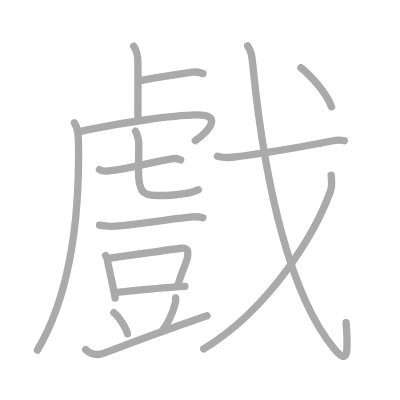
t = 0.00 s
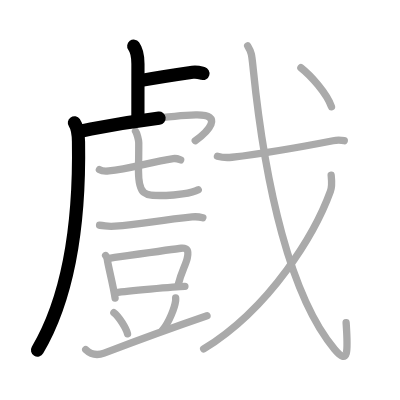
t = 3.50 s
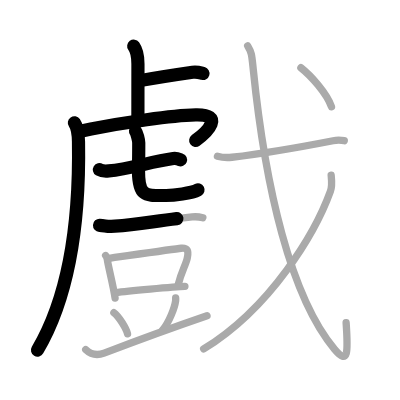
t = 6.75 s
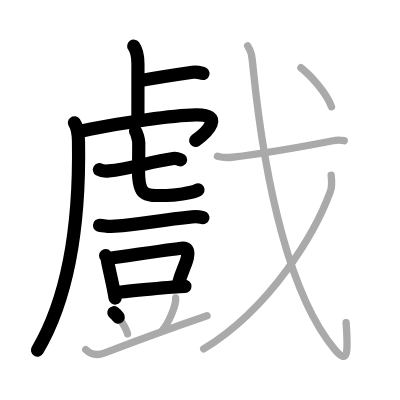
t = 10.25 s
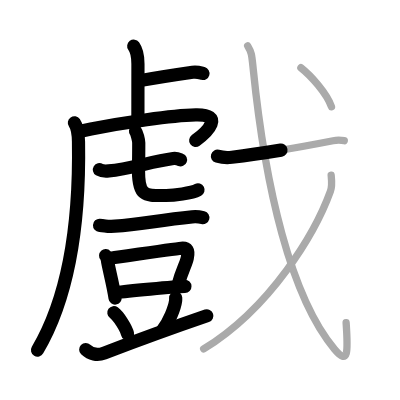
t = 13.50 s
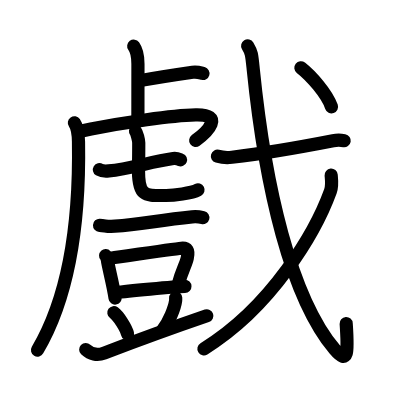
t = 17.00 s

The animated SVG that drew these frames (rendered in a browser with its animation timeline set to each time). Animation: 17 SMIL elements (animate=17); one cycle of 17.00 s.

<?xml version="1.0" standalone="no"?>
<!DOCTYPE svg PUBLIC "-//W3C//DTD SVG 1.1//EN"   "http://www.w3.org/Graphics/SVG/1.1/DTD/svg11.dtd">
<svg width="400px" height="400px"  version="1.1" xmlns="http://www.w3.org/2000/svg">
  <defs>
    <marker id="Triangle" viewBox="0 0 10 10" refX="0" refY="5" markerUnits="strokeWidth" markerWidth="3" style="stroke-opacity:0%;fill:#aaaaaa;" markerHeight="2" orient="auto">
      <path d="M 0 0 L 10 5 L 0 10 z" />
    </marker>
    
    <marker id="Arrow" viewBox="0 0 10 10" refX="5" refY="5" markerUnits="strokeWidth" markerWidth="1.8" style="stroke-opacity:0%;fill:#770000;" markerHeight="2" orient="auto">
      <path d="M 0 4 L 6 4 L 4 1 L 10 5 L 4 9 L 6 6 L 0 6 z" />
        <circle cx="5" cy="5" r="5" />
      </marker>
    
    <marker id="TriangleRed" viewBox="0 0 10 10" refX="0" refY="5" markerUnits="strokeWidth" markerWidth="3" style="stroke-opacity:0%;fill:#CC0000;" markerHeight="2" orient="auto">
      <path d="M 0 0 L 10 5 L 0 10 z" />
    </marker>
    
    <marker id="ArrowRed" viewBox="0 0 10 10" refX="5" refY="5" markerUnits="strokeWidth" markerWidth="1.8" style="stroke-opacity:0%;fill:#CC0000;" markerHeight="2" orient="auto">
      <path d="M 0 4 L 6 4 L 4 1 L 10 5 L 4 9 L 6 6 L 0 6 z" />
        <circle cx="5" cy="5" r="5" />
      </marker>
    
  </defs>
  
  <path style="fill:#ffffff; fill-opacity:100%; fill-rule:evenodd; stroke-width:0;" d="M 0 0 L 400px 0 L 400px 400px L 0 400px L 0 0" />

  <g transform="scale(3.6697247706422 3.6697247706422)">
<path style="fill:none; fill-opacity:0%; fill-rule:evenodd; stroke:#aaaaaa; stroke-opacity:100%; stroke-width: 1.5pt; stroke-linejoin:round; stroke-linecap:round;" d="M36.44 12.58c0.65 0.88 1.15 1.92 1.15 4.85c0 5.7-0.01 9.96-0.01 14.75"></path>
<path style="fill:none; fill-opacity:0%; fill-rule:evenodd; stroke:#aaaaaa; stroke-opacity:100%; stroke-width: 1.5pt; stroke-linejoin:round; stroke-linecap:round;" d="M38.13 21.97c4.02-0.75 10.28-1.71 14.35-2.3c1.34-0.19 2.17 0.18 2.84 0.36"></path>
<path style="fill:none; fill-opacity:0%; fill-rule:evenodd; stroke:#aaaaaa; stroke-opacity:100%; stroke-width: 1.5pt; stroke-linejoin:round; stroke-linecap:round;" d="M20.27 33.47c0.65 0.94 1.09 3.29 1.12 5.12C21.75 60.75 19 80.5 10.2 95.42"></path>
<path style="fill:none; fill-opacity:0%; fill-rule:evenodd; stroke:#aaaaaa; stroke-opacity:100%; stroke-width: 1.5pt; stroke-linejoin:round; stroke-linecap:round;" d="M21.58 35.85c1-0.22 2.08-0.45 3.22-0.68c8.97-1.79 21.88-3.7 28.55-3.85c7.93-0.17 3.16 4.67-0.14 7.03"></path>
<path style="fill:none; fill-opacity:0%; fill-rule:evenodd; stroke:#aaaaaa; stroke-opacity:100%; stroke-width: 1.5pt; stroke-linejoin:round; stroke-linecap:round;" d="M27.09 46.23c0.57 0.35 1.97 0.41 2.55 0.35c5.71-0.54 11.42-2.5 17.59-3.37c0.95-0.13 1.52 0.17 2 0.35"></path>
<path style="fill:none; fill-opacity:0%; fill-rule:evenodd; stroke:#aaaaaa; stroke-opacity:100%; stroke-width: 1.5pt; stroke-linejoin:round; stroke-linecap:round;" d="M36.93 35.75c0.38 0.49 0.88 2.45 0.88 3.15c0 5.52-0.07 5.14-0.07 7.6c0 7.33 2.1 6.77 7.52 6.77c2.02 0 7.03-0.57 8.76-1.55"></path>
<path style="fill:none; fill-opacity:0%; fill-rule:evenodd; stroke:#aaaaaa; stroke-opacity:100%; stroke-width: 1.5pt; stroke-linejoin:round; stroke-linecap:round;" d="M27.13 61.39c1.87 0.11 1.79 0.42 4.2 0.25c7.03-0.5 11.42-1.55 21.03-2.54c0.86-0.09 2.49 0.11 2.92 0.22"></path>
<path style="fill:none; fill-opacity:0%; fill-rule:evenodd; stroke:#aaaaaa; stroke-opacity:100%; stroke-width: 1.5pt; stroke-linejoin:round; stroke-linecap:round;" d="M28.78 69.64c0.19 0.21 0.42 0.82 0.46 1.09c0.25 1.96 1.55 6.6 2.12 10.5"></path>
<path style="fill:none; fill-opacity:0%; fill-rule:evenodd; stroke:#aaaaaa; stroke-opacity:100%; stroke-width: 1.5pt; stroke-linejoin:round; stroke-linecap:round;" d="M29.5 70.43c2.84-0.39 17.95-2.59 19.88-2.78c1.62-0.16 2.12 0.59 1.66 2.65c-0.45 2.02-1.52 3.41-2.5 7.32"></path>
<path style="fill:none; fill-opacity:0%; fill-rule:evenodd; stroke:#aaaaaa; stroke-opacity:100%; stroke-width: 1.5pt; stroke-linejoin:round; stroke-linecap:round;" d="M31.51 79.73c2.74-0.35 15.98-1.64 18.88-1.7"></path>
<path style="fill:none; fill-opacity:0%; fill-rule:evenodd; stroke:#aaaaaa; stroke-opacity:100%; stroke-width: 1.5pt; stroke-linejoin:round; stroke-linecap:round;" d="M31.03 85.21c1.31 0.94 3.39 4.29 3.72 5.75"></path>
<path style="fill:none; fill-opacity:0%; fill-rule:evenodd; stroke:#aaaaaa; stroke-opacity:100%; stroke-width: 1.5pt; stroke-linejoin:round; stroke-linecap:round;" d="M47.87 81.16c0.01 0.21 0.02 0.54-0.02 0.84c-0.25 1.77-1.67 5.66-3.61 8.04"></path>
<path style="fill:none; fill-opacity:0%; fill-rule:evenodd; stroke:#aaaaaa; stroke-opacity:100%; stroke-width: 1.5pt; stroke-linejoin:round; stroke-linecap:round;" d="M23.36 95.26c1.25 1.2 3.09 1.69 5.01 0.96c8.21-3.12 16.79-6.31 28.04-10.17"></path>
<path style="fill:none; fill-opacity:0%; fill-rule:evenodd; stroke:#aaaaaa; stroke-opacity:100%; stroke-width: 1.5pt; stroke-linejoin:round; stroke-linecap:round;" d="M59.25 42.56c1.03 0.29 2.93 0.41 3.95 0.29c7.93-0.94 18.32-2.7 27.56-4.5c1.29-0.25 2.21-0.16 3.06-0.01"></path>
<path style="fill:none; fill-opacity:0%; fill-rule:evenodd; stroke:#aaaaaa; stroke-opacity:100%; stroke-width: 1.5pt; stroke-linejoin:round; stroke-linecap:round;" d="M67.49 12.5c1.09 1.81 1.11 2.33 1.5 6.2C72.25 51 79.25 81 91.19 95.19c3.73 4.43 3.68 0.78 3.13-7.24"></path>
<path style="fill:none; fill-opacity:0%; fill-rule:evenodd; stroke:#aaaaaa; stroke-opacity:100%; stroke-width: 1.5pt; stroke-linejoin:round; stroke-linecap:round;" d="M90.24 47.74c0.1 1.09 0.35 2.89-0.2 4.38C86 63.25 74 83.75 55.5 95.09"></path>
<path style="fill:none; fill-opacity:0%; fill-rule:evenodd; stroke:#aaaaaa; stroke-opacity:100%; stroke-width: 1.5pt; stroke-linejoin:round; stroke-linecap:round;" d="M81.99 18.46c2.72 2.13 7.07 6.99 8.34 10.64"></path>

<path style="fill:none; fill-opacity:0%; fill-rule:evenodd; stroke:#000000; stroke-opacity:100%; stroke-width: 2.7pt; stroke-linejoin:round; stroke-linecap:round;" d="M36.44 12.58c0.65 0.88 1.15 1.92 1.15 4.85c0 5.7-0.01 9.96-0.01 14.75" pathLength="100" stroke-dashoffset="100" stroke-dasharray="100 105"><animate id="dashAnim1" attributeName="stroke-dashoffset" from="100" to="0" dur="1s" calcMode="linear" fill="freeze"/></path>
<path style="fill:none; fill-opacity:0%; fill-rule:evenodd; stroke:#000000; stroke-opacity:100%; stroke-width: 2.7pt; stroke-linejoin:round; stroke-linecap:round;" d="M38.13 21.97c4.02-0.75 10.28-1.71 14.35-2.3c1.34-0.19 2.17 0.18 2.84 0.36" pathLength="100" stroke-dashoffset="100" stroke-dasharray="100 105"><animate id="dashAnim2" attributeName="stroke-dashoffset" from="100" to="0" dur="1s" calcMode="linear" begin="dashAnim1.end" fill="freeze"/></path>
<path style="fill:none; fill-opacity:0%; fill-rule:evenodd; stroke:#000000; stroke-opacity:100%; stroke-width: 2.7pt; stroke-linejoin:round; stroke-linecap:round;" d="M20.27 33.47c0.65 0.94 1.09 3.29 1.12 5.12C21.75 60.75 19 80.5 10.2 95.42" pathLength="100" stroke-dashoffset="100" stroke-dasharray="100 105"><animate id="dashAnim3" attributeName="stroke-dashoffset" from="100" to="0" dur="1s" calcMode="linear" begin="dashAnim2.end" fill="freeze"/></path>
<path style="fill:none; fill-opacity:0%; fill-rule:evenodd; stroke:#000000; stroke-opacity:100%; stroke-width: 2.7pt; stroke-linejoin:round; stroke-linecap:round;" d="M21.58 35.85c1-0.22 2.08-0.45 3.22-0.68c8.97-1.79 21.88-3.7 28.55-3.85c7.93-0.17 3.16 4.67-0.14 7.03" pathLength="100" stroke-dashoffset="100" stroke-dasharray="100 105"><animate id="dashAnim4" attributeName="stroke-dashoffset" from="100" to="0" dur="1s" calcMode="linear" begin="dashAnim3.end" fill="freeze"/></path>
<path style="fill:none; fill-opacity:0%; fill-rule:evenodd; stroke:#000000; stroke-opacity:100%; stroke-width: 2.7pt; stroke-linejoin:round; stroke-linecap:round;" d="M27.09 46.23c0.57 0.35 1.97 0.41 2.55 0.35c5.71-0.54 11.42-2.5 17.59-3.37c0.95-0.13 1.52 0.17 2 0.35" pathLength="100" stroke-dashoffset="100" stroke-dasharray="100 105"><animate id="dashAnim5" attributeName="stroke-dashoffset" from="100" to="0" dur="1s" calcMode="linear" begin="dashAnim4.end" fill="freeze"/></path>
<path style="fill:none; fill-opacity:0%; fill-rule:evenodd; stroke:#000000; stroke-opacity:100%; stroke-width: 2.7pt; stroke-linejoin:round; stroke-linecap:round;" d="M36.93 35.75c0.38 0.49 0.88 2.45 0.88 3.15c0 5.52-0.07 5.14-0.07 7.6c0 7.33 2.1 6.77 7.52 6.77c2.02 0 7.03-0.57 8.76-1.55" pathLength="100" stroke-dashoffset="100" stroke-dasharray="100 105"><animate id="dashAnim6" attributeName="stroke-dashoffset" from="100" to="0" dur="1s" calcMode="linear" begin="dashAnim5.end" fill="freeze"/></path>
<path style="fill:none; fill-opacity:0%; fill-rule:evenodd; stroke:#000000; stroke-opacity:100%; stroke-width: 2.7pt; stroke-linejoin:round; stroke-linecap:round;" d="M27.13 61.39c1.87 0.11 1.79 0.42 4.2 0.25c7.03-0.5 11.42-1.55 21.03-2.54c0.86-0.09 2.49 0.11 2.92 0.22" pathLength="100" stroke-dashoffset="100" stroke-dasharray="100 105"><animate id="dashAnim7" attributeName="stroke-dashoffset" from="100" to="0" dur="1s" calcMode="linear" begin="dashAnim6.end" fill="freeze"/></path>
<path style="fill:none; fill-opacity:0%; fill-rule:evenodd; stroke:#000000; stroke-opacity:100%; stroke-width: 2.7pt; stroke-linejoin:round; stroke-linecap:round;" d="M28.78 69.64c0.19 0.21 0.42 0.82 0.46 1.09c0.25 1.96 1.55 6.6 2.12 10.5" pathLength="100" stroke-dashoffset="100" stroke-dasharray="100 105"><animate id="dashAnim8" attributeName="stroke-dashoffset" from="100" to="0" dur="1s" calcMode="linear" begin="dashAnim7.end" fill="freeze"/></path>
<path style="fill:none; fill-opacity:0%; fill-rule:evenodd; stroke:#000000; stroke-opacity:100%; stroke-width: 2.7pt; stroke-linejoin:round; stroke-linecap:round;" d="M29.5 70.43c2.84-0.39 17.95-2.59 19.88-2.78c1.62-0.16 2.12 0.59 1.66 2.65c-0.45 2.02-1.52 3.41-2.5 7.32" pathLength="100" stroke-dashoffset="100" stroke-dasharray="100 105"><animate id="dashAnim9" attributeName="stroke-dashoffset" from="100" to="0" dur="1s" calcMode="linear" begin="dashAnim8.end" fill="freeze"/></path>
<path style="fill:none; fill-opacity:0%; fill-rule:evenodd; stroke:#000000; stroke-opacity:100%; stroke-width: 2.7pt; stroke-linejoin:round; stroke-linecap:round;" d="M31.51 79.73c2.74-0.35 15.98-1.64 18.88-1.7" pathLength="100" stroke-dashoffset="100" stroke-dasharray="100 105"><animate id="dashAnim10" attributeName="stroke-dashoffset" from="100" to="0" dur="1s" calcMode="linear" begin="dashAnim9.end" fill="freeze"/></path>
<path style="fill:none; fill-opacity:0%; fill-rule:evenodd; stroke:#000000; stroke-opacity:100%; stroke-width: 2.7pt; stroke-linejoin:round; stroke-linecap:round;" d="M31.03 85.21c1.31 0.94 3.39 4.29 3.72 5.75" pathLength="100" stroke-dashoffset="100" stroke-dasharray="100 105"><animate id="dashAnim11" attributeName="stroke-dashoffset" from="100" to="0" dur="1s" calcMode="linear" begin="dashAnim10.end" fill="freeze"/></path>
<path style="fill:none; fill-opacity:0%; fill-rule:evenodd; stroke:#000000; stroke-opacity:100%; stroke-width: 2.7pt; stroke-linejoin:round; stroke-linecap:round;" d="M47.87 81.16c0.01 0.21 0.02 0.54-0.02 0.84c-0.25 1.77-1.67 5.66-3.61 8.04" pathLength="100" stroke-dashoffset="100" stroke-dasharray="100 105"><animate id="dashAnim12" attributeName="stroke-dashoffset" from="100" to="0" dur="1s" calcMode="linear" begin="dashAnim11.end" fill="freeze"/></path>
<path style="fill:none; fill-opacity:0%; fill-rule:evenodd; stroke:#000000; stroke-opacity:100%; stroke-width: 2.7pt; stroke-linejoin:round; stroke-linecap:round;" d="M23.36 95.26c1.25 1.2 3.09 1.69 5.01 0.96c8.21-3.12 16.79-6.31 28.04-10.17" pathLength="100" stroke-dashoffset="100" stroke-dasharray="100 105"><animate id="dashAnim13" attributeName="stroke-dashoffset" from="100" to="0" dur="1s" calcMode="linear" begin="dashAnim12.end" fill="freeze"/></path>
<path style="fill:none; fill-opacity:0%; fill-rule:evenodd; stroke:#000000; stroke-opacity:100%; stroke-width: 2.7pt; stroke-linejoin:round; stroke-linecap:round;" d="M59.25 42.56c1.03 0.29 2.93 0.41 3.95 0.29c7.93-0.94 18.32-2.7 27.56-4.5c1.29-0.25 2.21-0.16 3.06-0.01" pathLength="100" stroke-dashoffset="100" stroke-dasharray="100 105"><animate id="dashAnim14" attributeName="stroke-dashoffset" from="100" to="0" dur="1s" calcMode="linear" begin="dashAnim13.end" fill="freeze"/></path>
<path style="fill:none; fill-opacity:0%; fill-rule:evenodd; stroke:#000000; stroke-opacity:100%; stroke-width: 2.7pt; stroke-linejoin:round; stroke-linecap:round;" d="M67.49 12.5c1.09 1.81 1.11 2.33 1.5 6.2C72.25 51 79.25 81 91.19 95.19c3.73 4.43 3.68 0.78 3.13-7.24" pathLength="100" stroke-dashoffset="100" stroke-dasharray="100 105"><animate id="dashAnim15" attributeName="stroke-dashoffset" from="100" to="0" dur="1s" calcMode="linear" begin="dashAnim14.end" fill="freeze"/></path>
<path style="fill:none; fill-opacity:0%; fill-rule:evenodd; stroke:#000000; stroke-opacity:100%; stroke-width: 2.7pt; stroke-linejoin:round; stroke-linecap:round;" d="M90.24 47.74c0.1 1.09 0.35 2.89-0.2 4.38C86 63.25 74 83.75 55.5 95.09" pathLength="100" stroke-dashoffset="100" stroke-dasharray="100 105"><animate id="dashAnim16" attributeName="stroke-dashoffset" from="100" to="0" dur="1s" calcMode="linear" begin="dashAnim15.end" fill="freeze"/></path>
<path style="fill:none; fill-opacity:0%; fill-rule:evenodd; stroke:#000000; stroke-opacity:100%; stroke-width: 2.7pt; stroke-linejoin:round; stroke-linecap:round;" d="M81.99 18.46c2.72 2.13 7.07 6.99 8.34 10.64" pathLength="100" stroke-dashoffset="100" stroke-dasharray="100 105"><animate id="dashAnim17" attributeName="stroke-dashoffset" from="100" to="0" dur="1s" calcMode="linear" begin="dashAnim16.end" fill="freeze"/></path>

</g>

</svg>  
          
